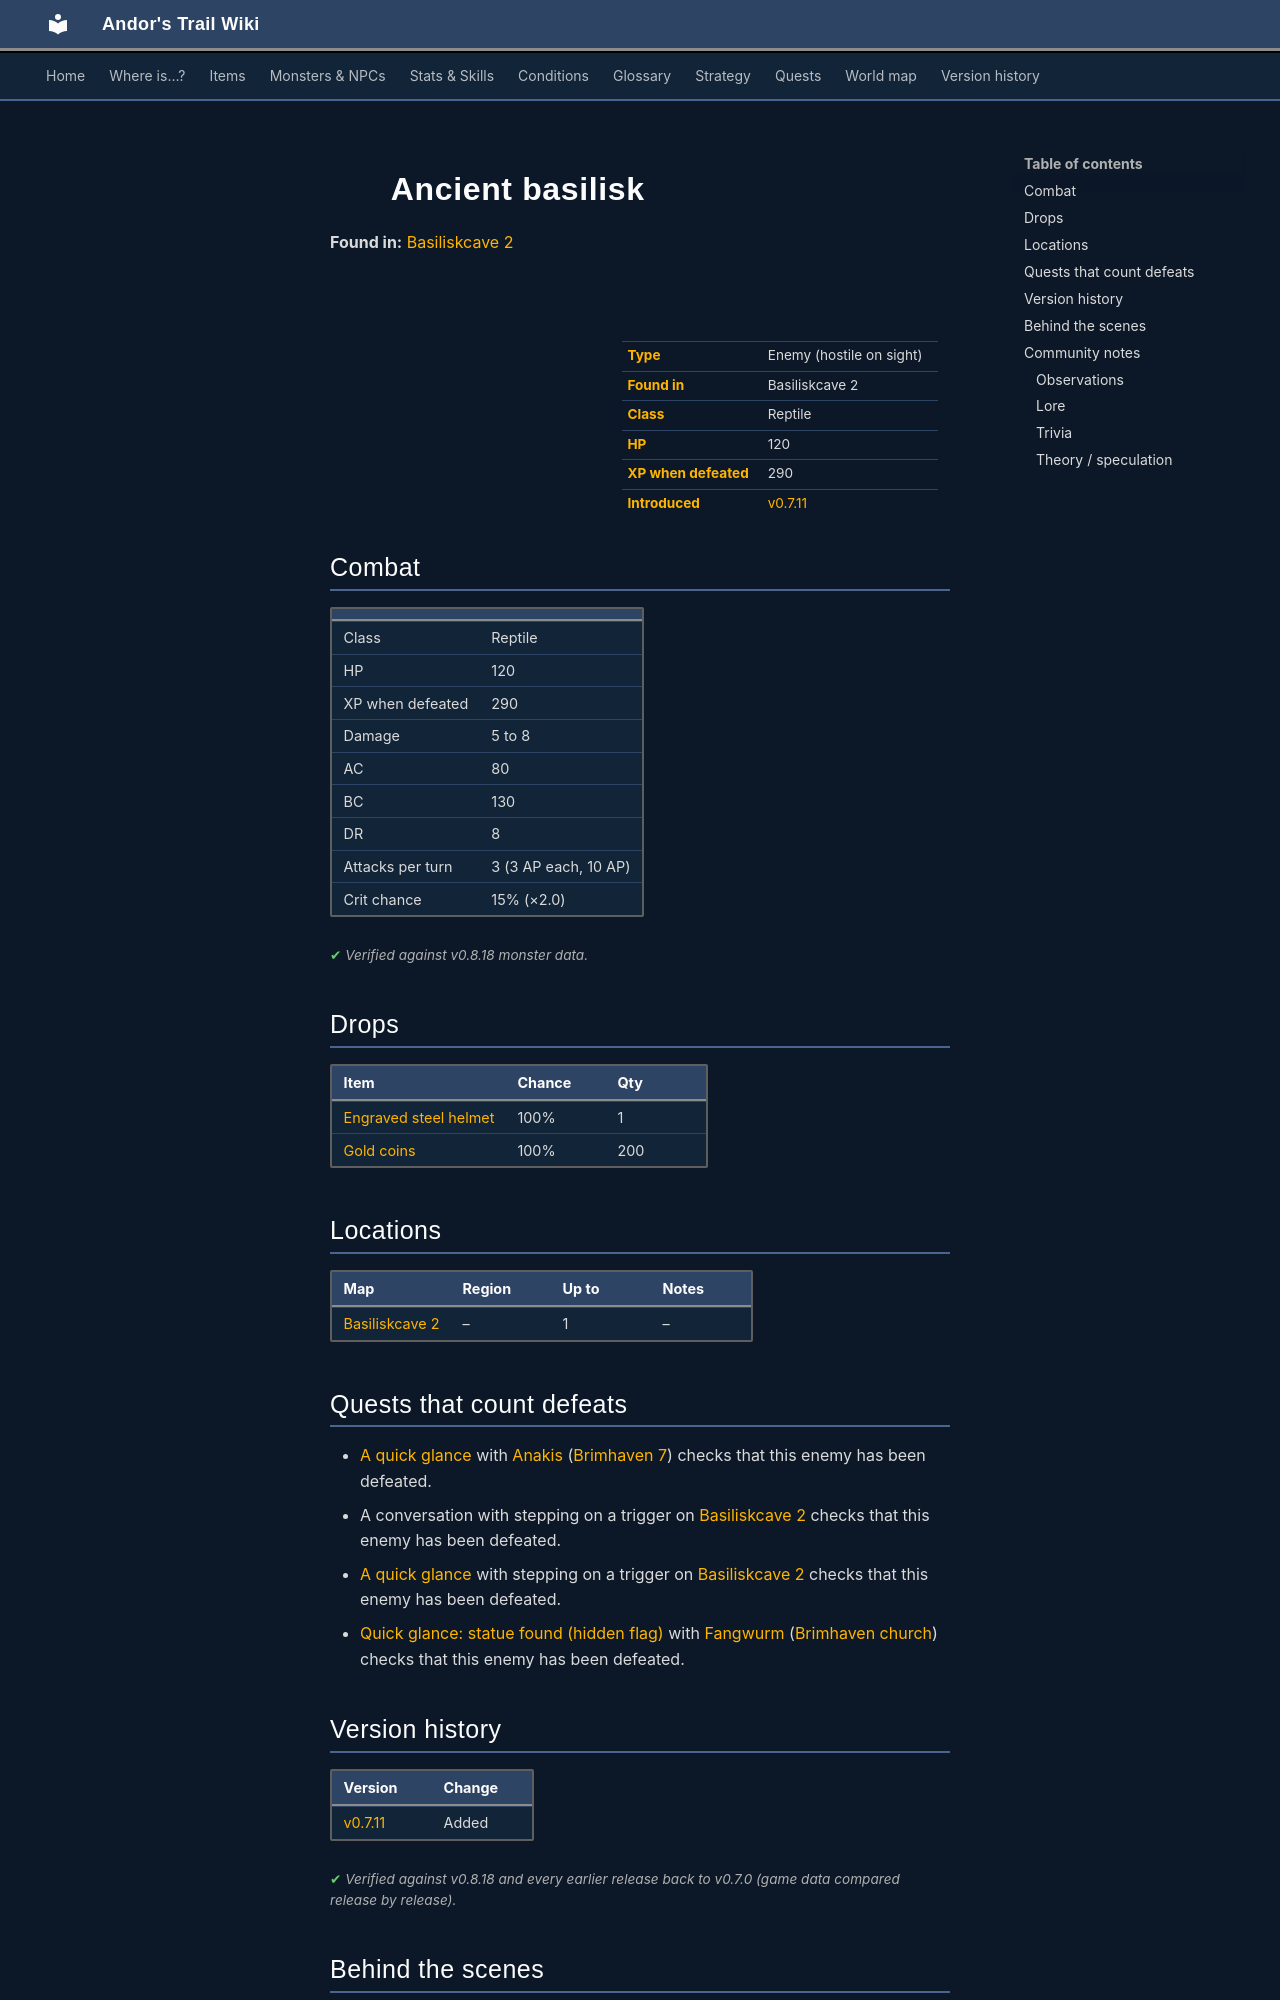

repository: asdfghjkl628/Andor-s-Trail-Wikiiii · page: monsters/old_basilisk/index.html · generator: mkdocs

---
description: "Ancient basilisk is an enemy in Andor's Trail (reptile) with 120 HP, worth 290 XP, found in Basiliskcave 2. Drops: Engraved steel helmet, Gold coins."
---

# ![](../assets/icons/monsters/monsters_giantbasilisk_0.png){ .sprite } Ancient basilisk

**Found in:** [Basiliskcave 2](../maps/basiliskcave2.md)

<div class="infobox" markdown>

<p class="ib-img"><img class="sprite" src="../../assets/icons/monsters/monsters_giantbasilisk_0.png" alt=""></p>

| | |
|---|---|
| **Type** | Enemy (hostile on sight) |
| **Found in** | Basiliskcave 2 |
| **Class** | Reptile |
| **HP** | 120 |
| **XP when defeated** | 290 |
| **Introduced** | [v0.7.11](../versions/0.7.11.md) |

</div>

## Combat

| | |
|---|---|
| Class | Reptile |
| HP | 120 |
| XP when defeated | 290 |
| Damage | 5 to 8 |
| AC | 80 |
| BC | 130 |
| DR | 8 |
| Attacks per turn | 3 (3 AP each, 10 AP) |
| Crit chance | 15% (×2.0) |


<p class="verified">Verified against v0.8.18 monster data.</p>

## Drops

| Item | Chance | Qty |
|---|---|---|
| [Engraved steel helmet](../items/brimhaven_engraved_steel_helmet.md) | 100% | 1 |
| [Gold coins](../items/gold.md) | 100% | 200 |

## Locations

| Map | Region | Up to | Notes |
|---|---|---|---|
| [Basiliskcave 2](../maps/basiliskcave2.md) | – | 1 | – |

## Quests that count defeats

- [A quick glance](../quests/quick_glance.md#stage-90) with [Anakis](../monsters/anakis.md) ([Brimhaven 7](../maps/brimhaven7.md)) checks that this enemy has been defeated.
- A conversation with stepping on a trigger on [Basiliskcave 2](../maps/basiliskcave2.md) checks that this enemy has been defeated.
- [A quick glance](../quests/quick_glance.md#stage-80) with stepping on a trigger on [Basiliskcave 2](../maps/basiliskcave2.md) checks that this enemy has been defeated.
- [Quick glance: statue found (hidden flag)](../quests/quick_glance_hidden_found_statue.md#stage-60) with [Fangwurm](../monsters/fangwurm.md) ([Brimhaven church](../maps/brimhaven_church.md)) checks that this enemy has been defeated.


## Version history

| Version | Change |
|---|---|
| [v0.7.11](../versions/0.7.11.md) | Added |

<p class="verified">Verified against v0.8.18 and every earlier release back to v0.7.0 (game data compared release by release).</p>


## Behind the scenes

*How the game data handles this character. Not needed for playing.*

??? info "How the XP value is calculated"

    The game computes each enemy's experience value when it loads the data (`MonsterTypeParser.java`):

    XP = ⌈(attacks per turn × attack chance × average damage × (1 + critical skill × critical multiplier) × 3 + HP × (1 + block chance) + 9 × damage resistance) × 0.7⌉

    Percentages are used as fractions (e.g. 60% = 0.6). Enemies whose attacks inflict a condition are worth 50 XP more. The More Exp skill adds a percentage on top.

??? info "Technical information"

    | | |
    |---|---|
    | Entry ID | `old_basilisk` |
    | Type (wiki) | Enemy |
    | Spawn group | `basiliskcave2_boss` |
    | Loot table | `old_basilisk` |
    | Conversation | – |
    | Faction | – |
    | Movement | – |
    | Icon | `monsters_giantbasilisk:0` |
    | Defined in | `res/raw/monsterlist_brimhaven.json` |

    Raw data:

    ```json
    {
     "id": "old_basilisk",
     "name": "Ancient basilisk",
     "iconID": "monsters_giantbasilisk:0",
     "maxHP": 120,
     "unique": 1,
     "monsterClass": "reptile",
     "attackDamage": {
      "min": 5,
      "max": 8
     },
     "spawnGroup": "basiliskcave2_boss",
     "faction": "",
     "droplistID": "old_basilisk",
     "attackCost": 3,
     "attackChance": 80,
     "criticalSkill": 20,
     "criticalMultiplier": 2.0,
     "blockChance": 130,
     "damageResistance": 8,
     "deathEffect": {}
    }
    ```


## Community notes

<small>Written by players, not generated from game data. **Observations**: what players notice in-game · **Lore**: the in-world story · **Trivia**: real-world facts, references, development history · **Theory / speculation**: unconfirmed ideas; may just be unfinished content</small>
